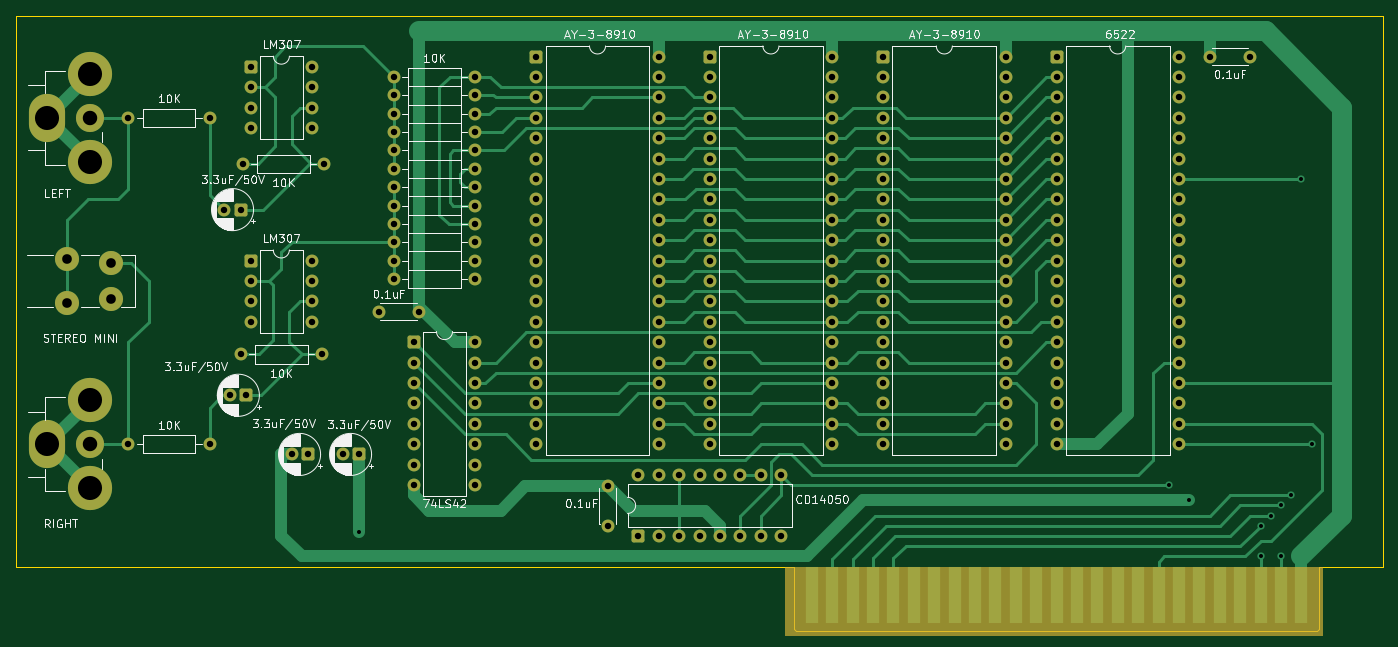
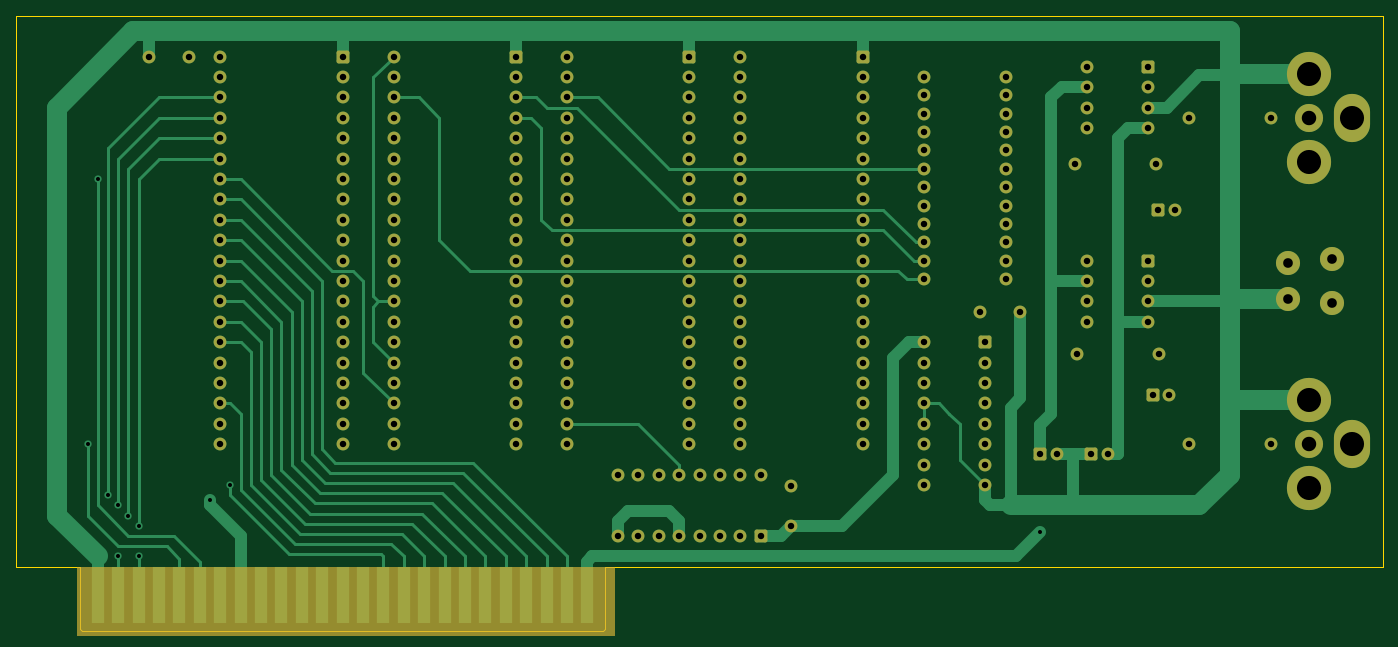
Circuit board: 11 layer files. Board 170.2 x 76.6 mm.
- bottom_copper: A2MM.v1.0-B_Cu.gbl (36355 bytes)
- bottom_mask: A2MM.v1.0-B_Mask.gbs (10381 bytes)
- paste: A2MM.v1.0-B_Paste.gbp (469 bytes)
- bottom_silk: A2MM.v1.0-B_Silkscreen.gbo (470 bytes)
- outline: A2MM.v1.0-Edge_Cuts.gm1 (1175 bytes)
- top_copper: A2MM.v1.0-F_Cu.gtl (45923 bytes)
- top_mask: A2MM.v1.0-F_Mask.gts (10381 bytes)
- paste: A2MM.v1.0-F_Paste.gtp (469 bytes)
- top_silk: A2MM.v1.0-F_Silkscreen.gto (99837 bytes)
- drill: A2MM.v1.0-NPTH.drl (276 bytes)
- drill: A2MM.v1.0-PTH.drl (5083 bytes)

=== bottom_copper: A2MM.v1.0-B_Cu.gbl (36355 bytes, source omitted) ===
=== bottom_mask: A2MM.v1.0-B_Mask.gbs (10381 bytes, source omitted) ===
=== paste: A2MM.v1.0-B_Paste.gbp ===
%TF.GenerationSoftware,KiCad,Pcbnew,10.0.0*%
%TF.CreationDate,2026-04-22T03:13:44+09:00*%
%TF.ProjectId,A2MM.v1.0,41324d4d-2e76-4312-9e30-2e6b69636164,rev?*%
%TF.SameCoordinates,Original*%
%TF.FileFunction,Paste,Bot*%
%TF.FilePolarity,Positive*%
%FSLAX46Y46*%
G04 Gerber Fmt 4.6, Leading zero omitted, Abs format (unit mm)*
G04 Created by KiCad (PCBNEW 10.0.0) date 2026-04-22 03:13:44*
%MOMM*%
%LPD*%
G01*
G04 APERTURE LIST*
G04 APERTURE END LIST*
M02*

=== bottom_silk: A2MM.v1.0-B_Silkscreen.gbo ===
%TF.GenerationSoftware,KiCad,Pcbnew,10.0.0*%
%TF.CreationDate,2026-04-22T03:13:44+09:00*%
%TF.ProjectId,A2MM.v1.0,41324d4d-2e76-4312-9e30-2e6b69636164,rev?*%
%TF.SameCoordinates,Original*%
%TF.FileFunction,Legend,Bot*%
%TF.FilePolarity,Positive*%
%FSLAX46Y46*%
G04 Gerber Fmt 4.6, Leading zero omitted, Abs format (unit mm)*
G04 Created by KiCad (PCBNEW 10.0.0) date 2026-04-22 03:13:44*
%MOMM*%
%LPD*%
G01*
G04 APERTURE LIST*
G04 APERTURE END LIST*
M02*

=== outline: A2MM.v1.0-Edge_Cuts.gm1 ===
%TF.GenerationSoftware,KiCad,Pcbnew,10.0.0*%
%TF.CreationDate,2026-04-22T03:13:44+09:00*%
%TF.ProjectId,A2MM.v1.0,41324d4d-2e76-4312-9e30-2e6b69636164,rev?*%
%TF.SameCoordinates,Original*%
%TF.FileFunction,Profile,NP*%
%FSLAX46Y46*%
G04 Gerber Fmt 4.6, Leading zero omitted, Abs format (unit mm)*
G04 Created by KiCad (PCBNEW 10.0.0) date 2026-04-22 03:13:44*
%MOMM*%
%LPD*%
G01*
G04 APERTURE LIST*
%TA.AperFunction,Profile*%
%ADD10C,0.050000*%
%TD*%
%TA.AperFunction,Profile*%
%ADD11C,0.100000*%
%TD*%
G04 APERTURE END LIST*
D10*
X68580000Y-58420000D02*
X238760000Y-58420000D01*
X68580000Y-127000000D02*
X68580000Y-58420000D01*
X165481000Y-127000000D02*
X68580000Y-127000000D01*
X238760000Y-58420000D02*
X238760000Y-127000000D01*
X238760000Y-127000000D02*
X231140000Y-127000000D01*
%TO.C,A2MM.v1.0*%
D11*
X165481000Y-134747000D02*
X165481000Y-127000000D01*
X165735000Y-135000000D02*
X165481000Y-134746000D01*
X165735000Y-135000000D02*
X230505000Y-135000000D01*
X230759000Y-134747000D02*
X230505000Y-135000000D01*
X230759000Y-134747000D02*
X230759000Y-127000000D01*
X231140000Y-127000000D02*
X230759000Y-127000000D01*
%TD*%
M02*

=== top_copper: A2MM.v1.0-F_Cu.gtl (45923 bytes, source omitted) ===
=== top_mask: A2MM.v1.0-F_Mask.gts (10381 bytes, source omitted) ===
=== paste: A2MM.v1.0-F_Paste.gtp ===
%TF.GenerationSoftware,KiCad,Pcbnew,10.0.0*%
%TF.CreationDate,2026-04-22T03:13:44+09:00*%
%TF.ProjectId,A2MM.v1.0,41324d4d-2e76-4312-9e30-2e6b69636164,rev?*%
%TF.SameCoordinates,Original*%
%TF.FileFunction,Paste,Top*%
%TF.FilePolarity,Positive*%
%FSLAX46Y46*%
G04 Gerber Fmt 4.6, Leading zero omitted, Abs format (unit mm)*
G04 Created by KiCad (PCBNEW 10.0.0) date 2026-04-22 03:13:44*
%MOMM*%
%LPD*%
G01*
G04 APERTURE LIST*
G04 APERTURE END LIST*
M02*

=== top_silk: A2MM.v1.0-F_Silkscreen.gto (99837 bytes, source omitted) ===
=== drill: A2MM.v1.0-NPTH.drl ===
M48
; DRILL file KiCad 10.0.0 date 2026-04-22T03:15:16
; FORMAT={-:-/ absolute / metric / decimal}
; #@! TF.CreationDate,2026-04-22T03:15:16+09:00
; #@! TF.GenerationSoftware,Kicad,Pcbnew,10.0.0
; #@! TF.FileFunction,NonPlated,1,2,NPTH
FMAT,2
METRIC
%
G90
G05
M30

=== drill: A2MM.v1.0-PTH.drl ===
M48
; DRILL file KiCad 10.0.0 date 2026-04-22T03:15:16
; FORMAT={-:-/ absolute / metric / decimal}
; #@! TF.CreationDate,2026-04-22T03:15:16+09:00
; #@! TF.GenerationSoftware,Kicad,Pcbnew,10.0.0
; #@! TF.FileFunction,Plated,1,2,PTH
FMAT,2
METRIC
; #@! TA.AperFunction,Plated,PTH,ViaDrill
T1C0.500
; #@! TA.AperFunction,Plated,PTH,ComponentDrill
T2C0.800
; #@! TA.AperFunction,Plated,PTH,ComponentDrill
T3C1.200
; #@! TA.AperFunction,Plated,PTH,ComponentDrill
T4C1.800
; #@! TA.AperFunction,Plated,PTH,ComponentDrill
T5C3.000
%
G90
G05
T1
X111.22Y-122.65
X212.09Y-116.84
X214.63Y-118.745
X223.52Y-121.92
X223.52Y-125.73
X224.79Y-120.65
X226.06Y-119.38
X226.06Y-125.73
X227.33Y-118.11
X228.6Y-78.74
X229.87Y-111.76
T2
X82.55Y-71.12
X82.55Y-111.76
X92.71Y-71.12
X92.71Y-111.76
X94.525Y-82.55
X95.25Y-105.664
X96.52Y-100.584
X96.525Y-82.55
X96.779Y-76.835
X97.25Y-105.664
X97.79Y-88.9
X97.79Y-91.44
X97.79Y-93.98
X97.79Y-96.52
X97.795Y-64.77
X97.795Y-67.31
X97.795Y-69.85
X97.795Y-72.39
X102.87Y-113.03
X104.87Y-113.03
X105.41Y-88.9
X105.41Y-91.44
X105.41Y-93.98
X105.41Y-96.52
X105.415Y-64.77
X105.415Y-67.31
X105.415Y-69.85
X105.415Y-72.39
X106.68Y-100.584
X106.939Y-76.835
X109.22Y-113.03
X111.22Y-113.03
X113.705Y-95.25
X115.57Y-66.04
X115.57Y-68.326
X115.57Y-70.612
X115.57Y-72.898
X115.57Y-75.184
X115.57Y-77.47
X115.57Y-79.756
X115.57Y-82.042
X115.57Y-84.328
X115.57Y-86.614
X115.57Y-88.9
X115.57Y-91.186
X118.11Y-99.06
X118.11Y-101.6
X118.11Y-104.14
X118.11Y-106.68
X118.11Y-109.22
X118.11Y-111.76
X118.11Y-114.3
X118.11Y-116.84
X118.705Y-95.25
X125.73Y-66.04
X125.73Y-68.326
X125.73Y-70.612
X125.73Y-72.898
X125.73Y-75.184
X125.73Y-77.47
X125.73Y-79.756
X125.73Y-82.042
X125.73Y-84.328
X125.73Y-86.614
X125.73Y-88.9
X125.73Y-91.186
X125.73Y-99.06
X125.73Y-101.6
X125.73Y-104.14
X125.73Y-106.68
X125.73Y-109.22
X125.73Y-111.76
X125.73Y-114.3
X125.73Y-116.84
X133.35Y-63.5
X133.35Y-66.04
X133.35Y-68.58
X133.35Y-71.12
X133.35Y-73.66
X133.35Y-76.2
X133.35Y-78.74
X133.35Y-81.28
X133.35Y-83.82
X133.35Y-86.36
X133.35Y-88.9
X133.35Y-91.44
X133.35Y-93.98
X133.35Y-96.52
X133.35Y-99.06
X133.35Y-101.6
X133.35Y-104.14
X133.35Y-106.68
X133.35Y-109.22
X133.35Y-111.76
X142.24Y-116.92
X142.24Y-121.92
X146.05Y-115.57
X146.05Y-123.19
X148.59Y-63.5
X148.59Y-66.04
X148.59Y-68.58
X148.59Y-71.12
X148.59Y-73.66
X148.59Y-76.2
X148.59Y-78.74
X148.59Y-81.28
X148.59Y-83.82
X148.59Y-86.36
X148.59Y-88.9
X148.59Y-91.44
X148.59Y-93.98
X148.59Y-96.52
X148.59Y-99.06
X148.59Y-101.6
X148.59Y-104.14
X148.59Y-106.68
X148.59Y-109.22
X148.59Y-111.76
X148.59Y-115.57
X148.59Y-123.19
X151.13Y-115.57
X151.13Y-123.19
X153.67Y-115.57
X153.67Y-123.19
X154.94Y-63.5
X154.94Y-66.04
X154.94Y-68.58
X154.94Y-71.12
X154.94Y-73.66
X154.94Y-76.2
X154.94Y-78.74
X154.94Y-81.28
X154.94Y-83.82
X154.94Y-86.36
X154.94Y-88.9
X154.94Y-91.44
X154.94Y-93.98
X154.94Y-96.52
X154.94Y-99.06
X154.94Y-101.6
X154.94Y-104.14
X154.94Y-106.68
X154.94Y-109.22
X154.94Y-111.76
X156.21Y-115.57
X156.21Y-123.19
X158.75Y-115.57
X158.75Y-123.19
X161.29Y-115.57
X161.29Y-123.19
X163.83Y-115.57
X163.83Y-123.19
X170.18Y-63.5
X170.18Y-66.04
X170.18Y-68.58
X170.18Y-71.12
X170.18Y-73.66
X170.18Y-76.2
X170.18Y-78.74
X170.18Y-81.28
X170.18Y-83.82
X170.18Y-86.36
X170.18Y-88.9
X170.18Y-91.44
X170.18Y-93.98
X170.18Y-96.52
X170.18Y-99.06
X170.18Y-101.6
X170.18Y-104.14
X170.18Y-106.68
X170.18Y-109.22
X170.18Y-111.76
X176.53Y-63.5
X176.53Y-66.04
X176.53Y-68.58
X176.53Y-71.12
X176.53Y-73.66
X176.53Y-76.2
X176.53Y-78.74
X176.53Y-81.28
X176.53Y-83.82
X176.53Y-86.36
X176.53Y-88.9
X176.53Y-91.44
X176.53Y-93.98
X176.53Y-96.52
X176.53Y-99.06
X176.53Y-101.6
X176.53Y-104.14
X176.53Y-106.68
X176.53Y-109.22
X176.53Y-111.76
X191.77Y-63.5
X191.77Y-66.04
X191.77Y-68.58
X191.77Y-71.12
X191.77Y-73.66
X191.77Y-76.2
X191.77Y-78.74
X191.77Y-81.28
X191.77Y-83.82
X191.77Y-86.36
X191.77Y-88.9
X191.77Y-91.44
X191.77Y-93.98
X191.77Y-96.52
X191.77Y-99.06
X191.77Y-101.6
X191.77Y-104.14
X191.77Y-106.68
X191.77Y-109.22
X191.77Y-111.76
X198.12Y-63.5
X198.12Y-66.04
X198.12Y-68.58
X198.12Y-71.12
X198.12Y-73.66
X198.12Y-76.2
X198.12Y-78.74
X198.12Y-81.28
X198.12Y-83.82
X198.12Y-86.36
X198.12Y-88.9
X198.12Y-91.44
X198.12Y-93.98
X198.12Y-96.52
X198.12Y-99.06
X198.12Y-101.6
X198.12Y-104.14
X198.12Y-106.68
X198.12Y-109.22
X198.12Y-111.76
X213.36Y-63.5
X213.36Y-66.04
X213.36Y-68.58
X213.36Y-71.12
X213.36Y-73.66
X213.36Y-76.2
X213.36Y-78.74
X213.36Y-81.28
X213.36Y-83.82
X213.36Y-86.36
X213.36Y-88.9
X213.36Y-91.44
X213.36Y-93.98
X213.36Y-96.52
X213.36Y-99.06
X213.36Y-101.6
X213.36Y-104.14
X213.36Y-106.68
X213.36Y-109.22
X213.36Y-111.76
X217.21Y-63.5
X222.21Y-63.5
T3
X74.87Y-88.69
X74.87Y-94.19
X80.37Y-89.19
X80.37Y-93.69
T4
X77.737Y-71.12
X77.737Y-111.76
T5
X72.438Y-71.12
X72.438Y-111.76
X77.737Y-65.62
X77.737Y-76.62
X77.737Y-106.26
X77.737Y-117.26
M30
